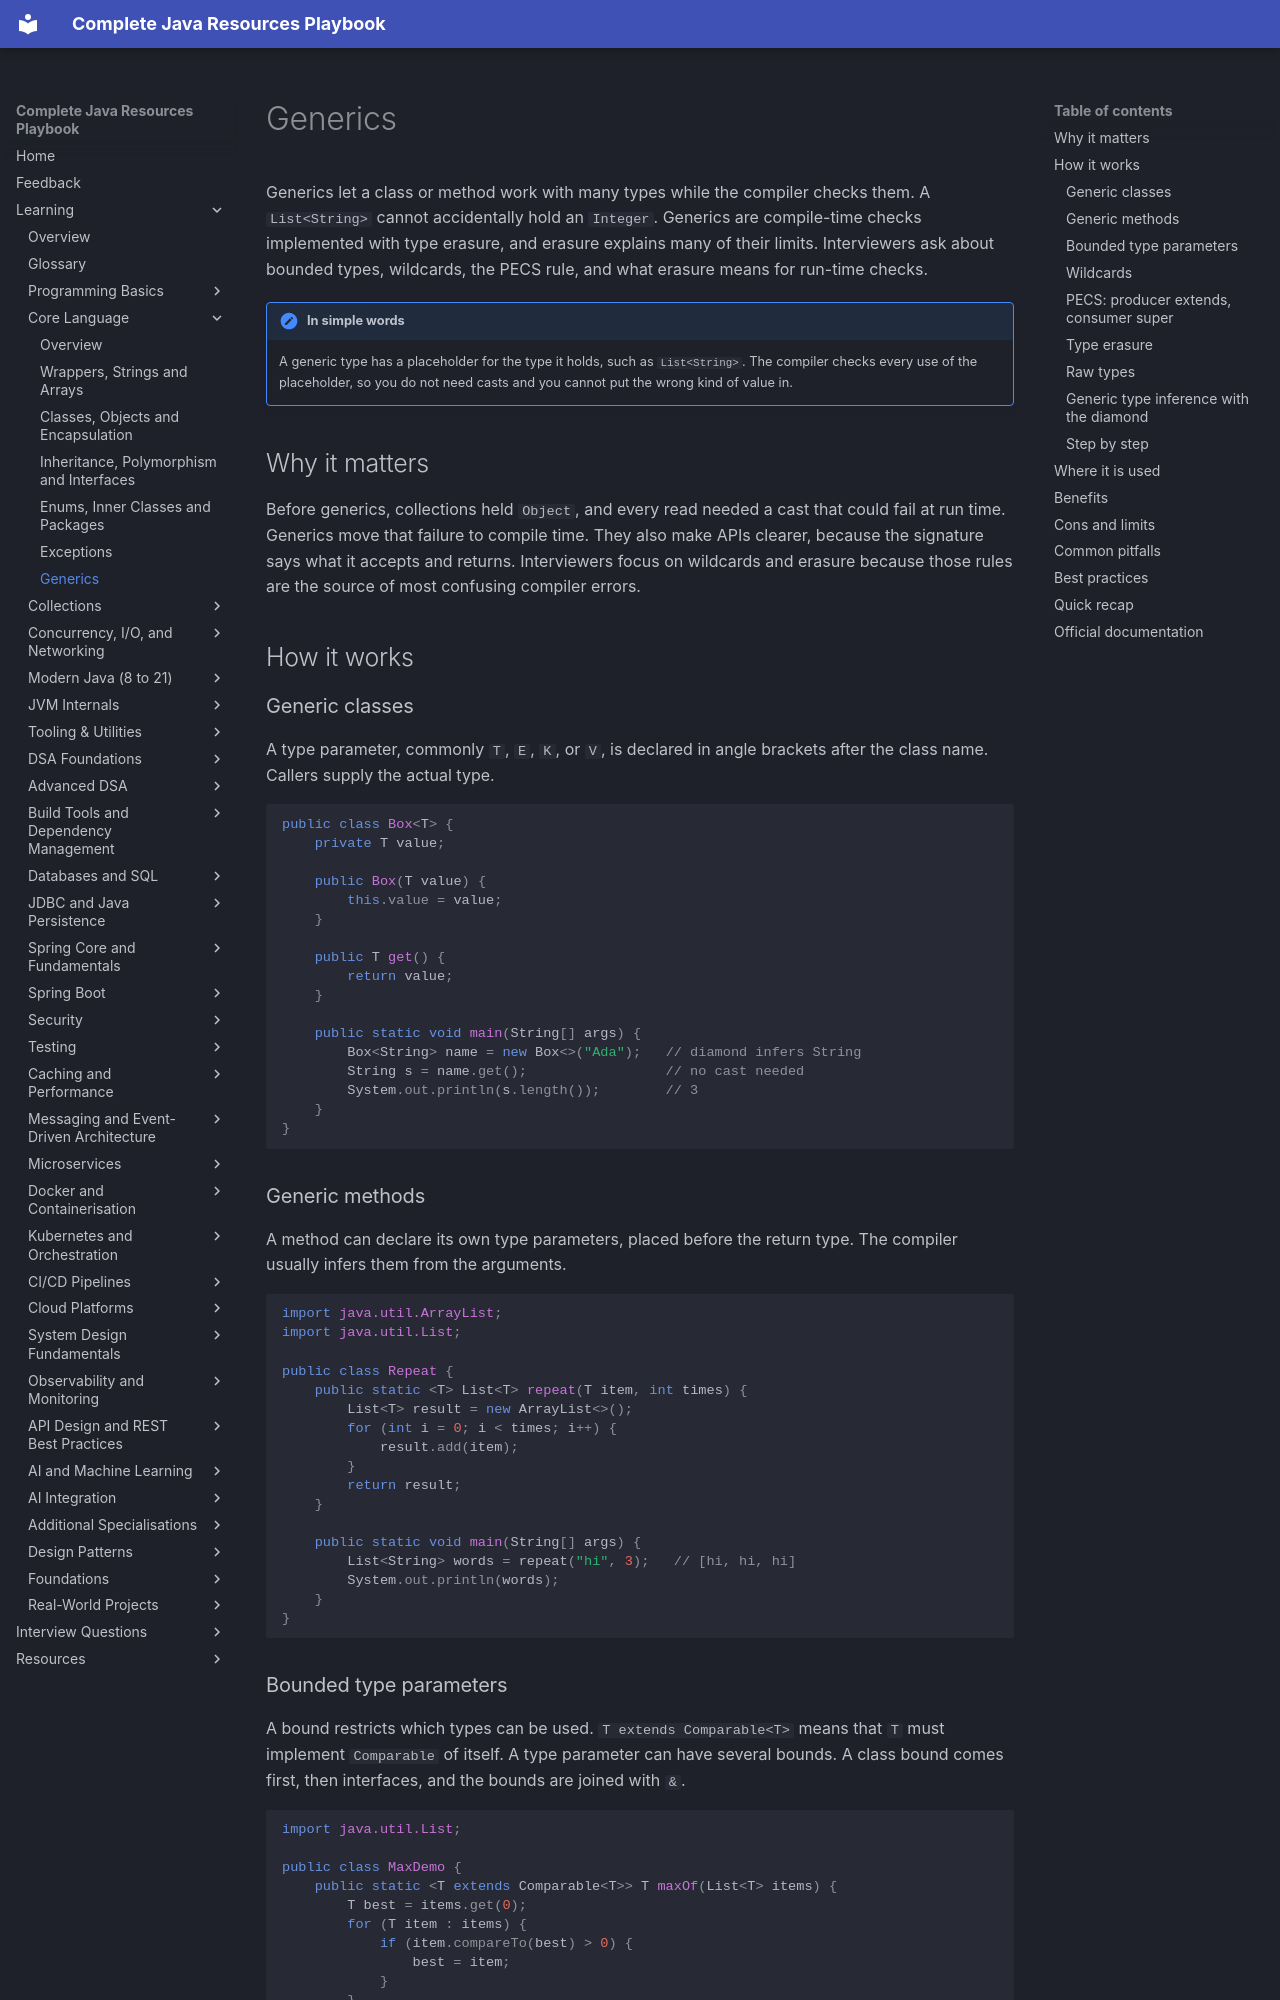

repository: AthiraMohan14/Complete-Java-Resource-PlayBook · page: learning/02a-core-language/generics/index.html · generator: mkdocs

# Generics

Generics let a class or method work with many types while the compiler checks them. A `List<String>` cannot accidentally hold an `Integer`. Generics are compile-time checks implemented with type erasure, and erasure explains many of their limits. Interviewers ask about bounded types, wildcards, the PECS rule, and what erasure means for run-time checks.

!!! note "In simple words"
    A generic type has a placeholder for the type it holds, such as `List<String>`. The compiler checks every use of the placeholder, so you do not need casts and you cannot put the wrong kind of value in.

## Why it matters

Before generics, collections held `Object`, and every read needed a cast that could fail at run time. Generics move that failure to compile time. They also make APIs clearer, because the signature says what it accepts and returns. Interviewers focus on wildcards and erasure because those rules are the source of most confusing compiler errors.

## How it works

### Generic classes

A type parameter, commonly `T`, `E`, `K`, or `V`, is declared in angle brackets after the class name. Callers supply the actual type.

```java
public class Box<T> {
    private T value;

    public Box(T value) {
        this.value = value;
    }

    public T get() {
        return value;
    }

    public static void main(String[] args) {
        Box<String> name = new Box<>("Ada");   // diamond infers String
        String s = name.get();                 // no cast needed
        System.out.println(s.length());        // 3
    }
}
```

### Generic methods

A method can declare its own type parameters, placed before the return type. The compiler usually infers them from the arguments.

```java
import java.util.ArrayList;
import java.util.List;

public class Repeat {
    public static <T> List<T> repeat(T item, int times) {
        List<T> result = new ArrayList<>();
        for (int i = 0; i < times; i++) {
            result.add(item);
        }
        return result;
    }

    public static void main(String[] args) {
        List<String> words = repeat("hi", 3);   // [hi, hi, hi]
        System.out.println(words);
    }
}
```

### Bounded type parameters

A bound restricts which types can be used. `T extends Comparable<T>` means that `T` must implement `Comparable` of itself. A type parameter can have several bounds. A class bound comes first, then interfaces, and the bounds are joined with `&`.

```java
import java.util.List;

public class MaxDemo {
    public static <T extends Comparable<T>> T maxOf(List<T> items) {
        T best = items.get(0);
        for (T item : items) {
            if (item.compareTo(best) > 0) {
                best = item;
            }
        }
        return best;
    }

    public static void main(String[] args) {
        System.out.println(maxOf(List.of(3, 9, 4)));   // 9
    }
}
```

Bounds give you access to the bound's methods inside the generic code. Without a bound, you can call only the `Object` methods on `T`.
